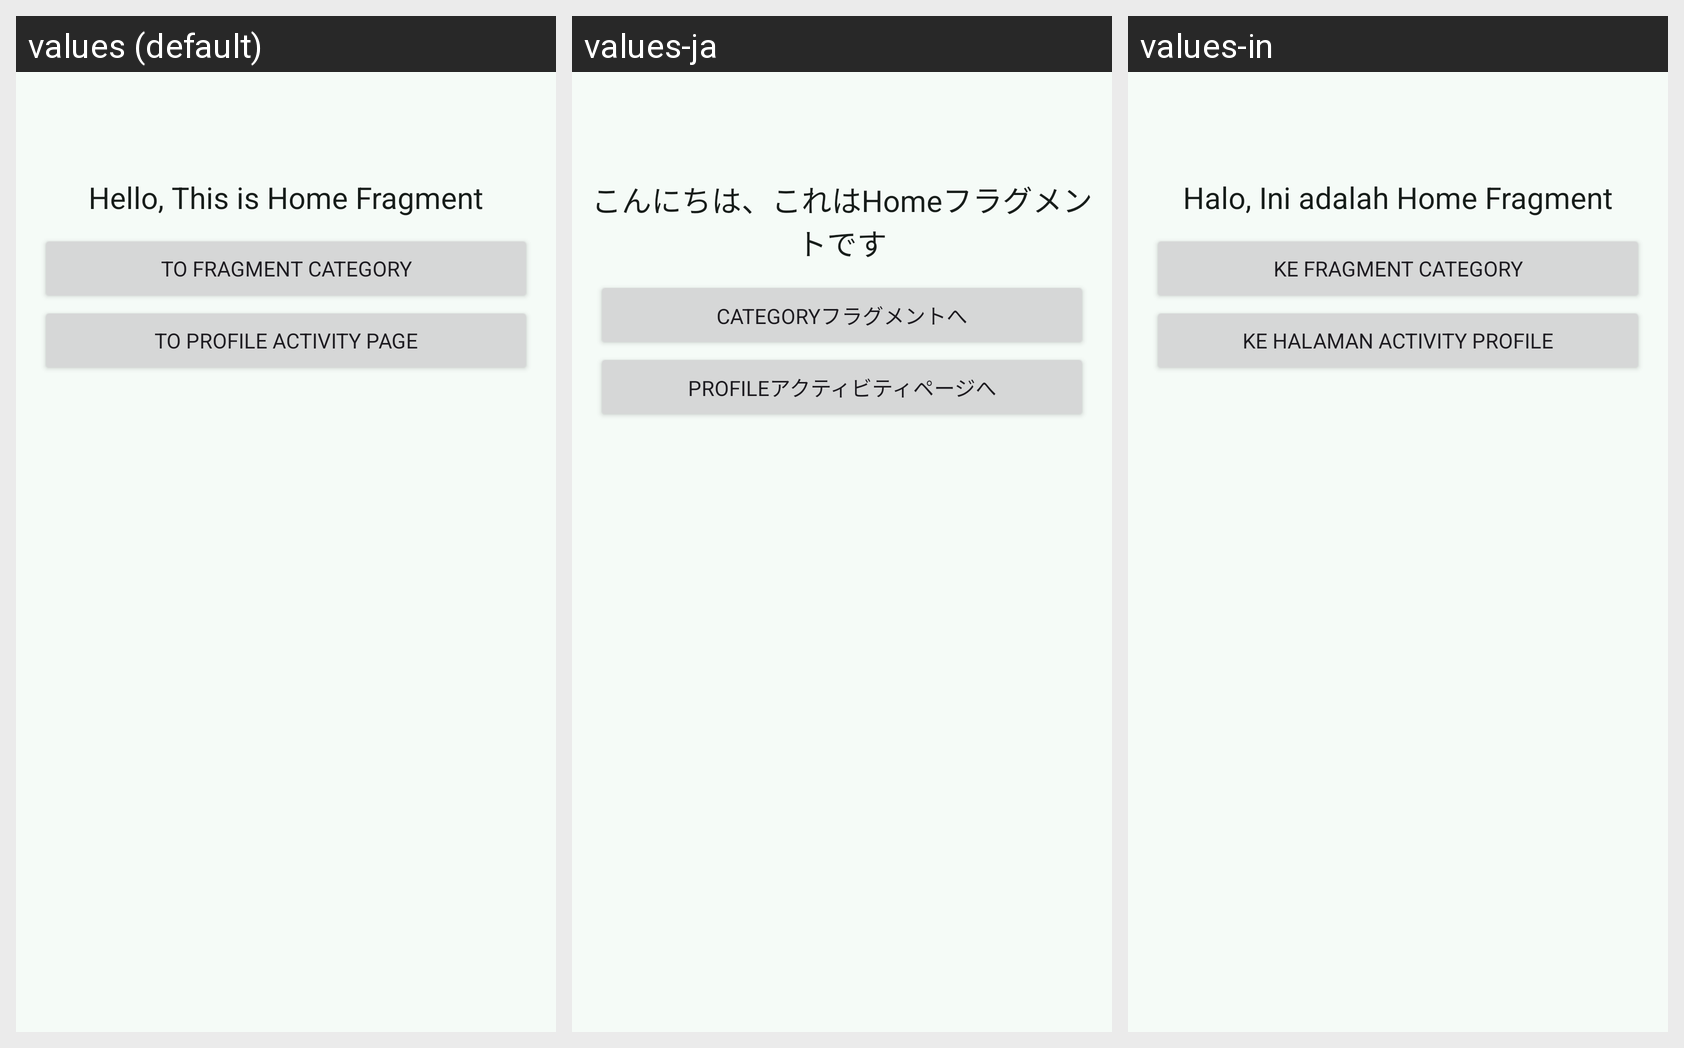

The same Android screen rendered under several of its app's locales, left to right. List the strings drawn on it with the default value and each locale's translation.
Android screen res/layout/fragment_navigation.xml rendered under 3 locales, left to right: values (default), values-ja, values-in. Device: Nexus 5 (rendered at 1080×1920; each locale shown at half size, 540×960, under a caption strip naming it); theme Theme.LearningDroid.
Strings drawn on this screen, with the default value and each locale's value (text and hints the layout hard-codes, and strings that could not be matched under every locale, appear in the picture but are not listed):

hello_home_fragment
  values: Hello, This is Home Fragment
  values-ja: こんにちは、これはHomeフラグメントです
  values-in: Halo, Ini adalah Home Fragment

to_category
  values: To fragment Category
  values-ja: Categoryフラグメントへ
  values-in: Ke Fragment Category

to_profile
  values: To Profile Activity Page
  values-ja: Profileアクティビティページへ
  values-in: Ke Halaman Activity Profile
